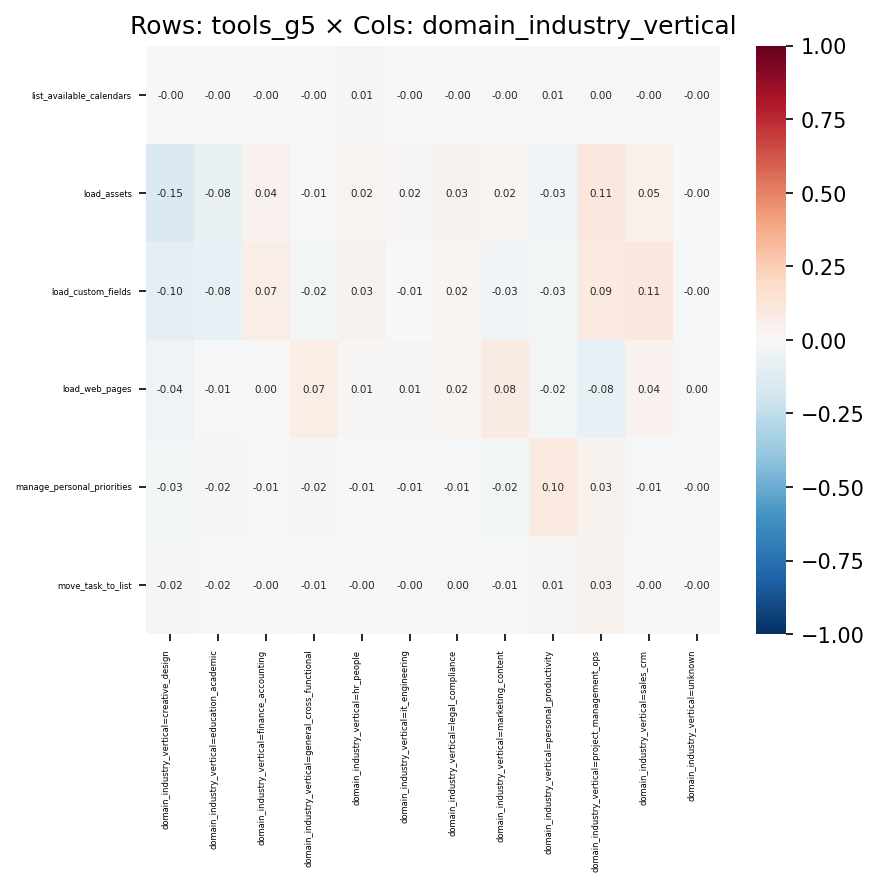

The file beside this chart, header and first rows:
, domain_industry_vertical=creative_design, domain_industry_vertical=education_acade…, domain_industry_vertical=finance_account…, domain_industry_vertical=general_cross_f…, domain_industry_vertical=hr_people, domain_industry_vertical=it_engineering, domain_industry_vertical=legal_complianc…, domain_industry_vertical=marketing_conte…, domain_industry_vertical=personal_produc…, domain_industry_vertical=project_managem…, domain_industry_vertical=sales_crm, domain_industry_vertical=unknown
list_available_calendars, -0.002482, -0.00213, -0.001129, -0.001673, 0.007908, -0.00122, -0.000923, -0.00239, 0.005558, 0.00276, -0.001186, -0.000102
load_assets, -0.1541, -0.07551, 0.04019, -0.01025, 0.02481, 0.01551, 0.0345, 0.02199, -0.0323, 0.1093, 0.04789, -0.004285
load_custom_fields, -0.0956, -0.07859, 0.06886, -0.02469, 0.03201, -0.007738, 0.01633, -0.03392, -0.02868, 0.09237, 0.1091, -0.001766
load_web_pages, -0.04277, -0.01167, 0.0007944, 0.07453, 0.00984, 0.008409, 0.01607, 0.08483, -0.02457, -0.07879, 0.04209, 0.0005676
manage_personal_priorities, -0.02792, -0.01999, -0.009419, -0.01693, -0.006158, -0.01297, -0.009342, -0.02349, 0.09825, 0.03304, -0.01099, -0.001147
move_task_to_list, -0.02021, -0.01546, -0.002979, -0.00865, -0.004022, -0.001207, 0.001299, -0.007163, 0.01074, 0.03272, -0.001051, -0.0001443
